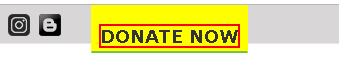
Task: Robotic Enterprise Framework for NGO Donate Process
Workflow: UpdateNGODonationDetails

Step 1: click on the text in window 'Ngo In India | Education For Poor Children | Donate Online For U*' (chrome.exe)

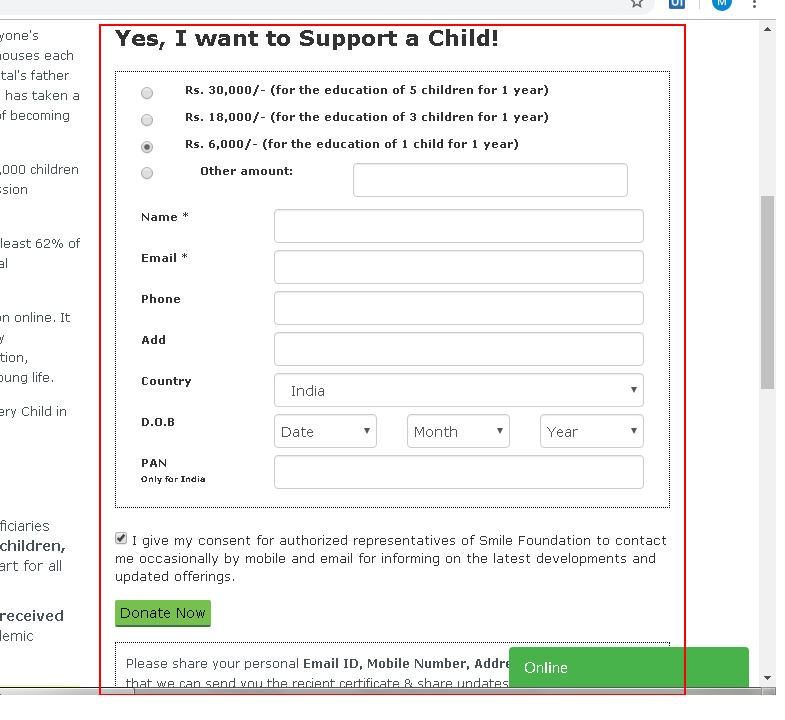
Step 2: find the element in window 'Donate Online | Donate to NGO | Donate Online for poor | Educati*' (chrome.exe)

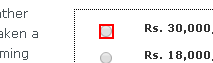
Step 3 [then]: check the text box in window 'Donate Online | Donate to NGO | Donate Online for poor | Educati*' (chrome.exe)

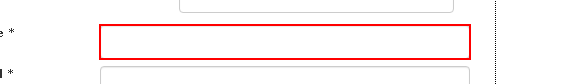
Step 4: type [strName] into the text box 'name' in window 'Donate Online | Donate to NGO | Donate Online for poor | Educati*' (chrome.exe)

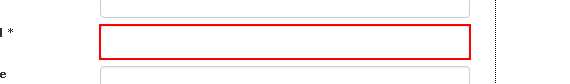
Step 5: type [strEmail] into the text box 'email' in window 'Donate Online | Donate to NGO | Donate Online for poor | Educati*' (chrome.exe)

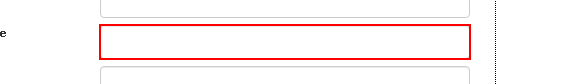
Step 6: type [strPhone] into the text box in window 'Donate Online | Donate to NGO | Donate Online for poor | Educati*' (chrome.exe)

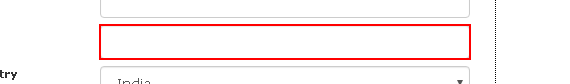
Step 7: type [strAddress] into the text box 'address' in window 'Donate Online | Donate to NGO | Donate Online for poor | Educati*' (chrome.exe)

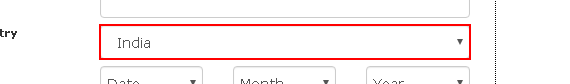
Step 8: select [strCountry] in the drop-down 'country' in window 'Donate Online | Donate to NGO | Donate Online for poor | Educati*' (chrome.exe)

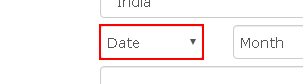
Step 9: select [strDOBSplitted.GetValue(0).ToString] in the drop-down 'agedd' in window 'Donate Online | Donate to NGO | Donate Online for poor | Educati*' (chrome.exe)

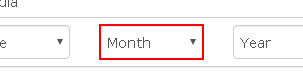
Step 10: select [setMonthString] in the drop-down 'agemm' in window 'Donate Online | Donate to NGO | Donate Online for poor | Educati*' (chrome.exe)

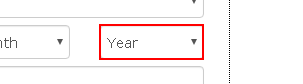
Step 11: select [strDOBSplitted.GetValue(2).ToString] in the drop-down 'ageyy' in window 'Donate Online | Donate to NGO | Donate Online for poor | Educati*' (chrome.exe)

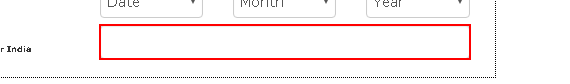
Step 12: type [strPAN] into the text box 'pan' in window 'Donate Online | Donate to NGO | Donate Online for poor | Educati*' (chrome.exe)

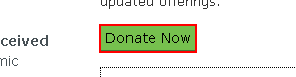
Step 13: find the text box 'tplx-donation-btn' in window 'Donate Online | Donate to NGO | Donate Online for poor | Educati*' (chrome.exe)